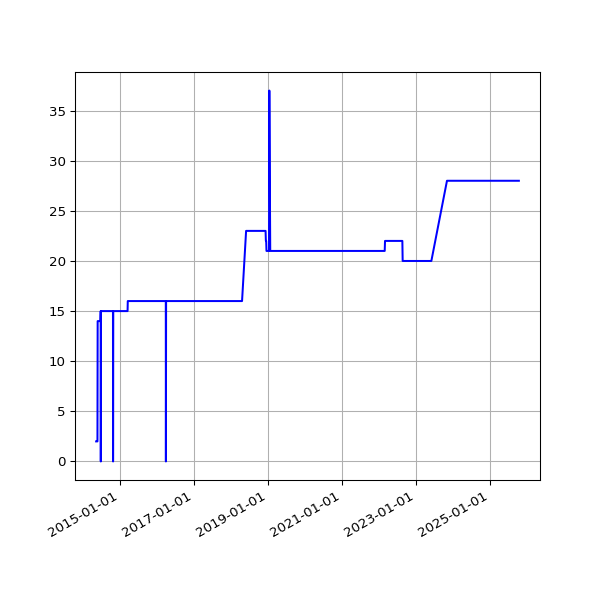

Values plotted in this chart, from the file beside it:
date, value
2014-05-14 02:39:16 +0100, 2
2014-05-15 02:36:06 +0100, 2
2014-05-16 02:47:36 +0100, 2
2014-05-17 03:04:38 +0100, 2
2014-05-18 02:33:13 +0100, 2
2014-05-19 02:40:32 +0100, 2
2014-05-20 03:03:44 +0100, 2
2014-05-21 02:38:40 +0100, 2
2014-05-22 02:41:01 +0100, 2
2014-05-23 02:36:18 +0100, 2
2014-05-24 02:41:54 +0100, 2
2014-05-25 02:39:44 +0100, 2
2014-05-26 02:40:23 +0100, 2
2014-05-27 02:51:58 +0100, 2
2014-05-28 02:41:32 +0100, 14
2014-05-29 02:41:37 +0100, 14
2014-05-30 02:40:04 +0100, 14
2014-05-31 02:44:16 +0100, 14
2014-06-01 02:38:21 +0100, 14
2014-06-02 02:37:23 +0100, 14
2014-06-03 02:37:31 +0100, 14
2014-06-04 02:38:24 +0100, 14
2014-06-05 02:35:42 +0100, 14
2014-06-06 02:38:04 +0100, 14
2014-06-07 02:37:35 +0100, 14
2014-06-08 02:41:40 +0100, 14
2014-06-09 02:45:27 +0100, 14
2014-06-10 02:39:36 +0100, 14
2014-06-11 02:48:24 +0100, 14
2014-06-12 02:43:23 +0100, 14
2014-06-13 02:43:44 +0100, 14
2014-06-14 02:41:52 +0100, 14
2014-06-15 02:48:58 +0100, 14
2014-06-16 02:43:03 +0100, 14
2014-06-17 09:03:57 +0100, 14
2014-06-18 02:45:02 +0100, 14
2014-06-19 02:46:01 +0100, 14
2014-06-20 02:38:39 +0100, 14
2014-06-21 02:40:35 +0100, 14
2014-06-22 02:35:54 +0100, 14
2014-06-23 02:38:42 +0100, 14
2014-06-24 02:36:37 +0100, 14
2014-06-25 18:54:13 +0100, 14
2014-06-26 03:23:52 +0100, 14
2014-06-27 03:31:26 +0100, 15
2014-06-28 03:28:14 +0100, 15
2014-06-29 03:29:46 +0100, 0
2014-06-30 03:18:23 +0100, 15
2014-07-01 02:27:24 +0100, 15
2014-07-02 02:39:01 +0100, 15
2014-07-03 02:43:11 +0100, 15
2014-07-04 03:17:39 +0100, 15
2014-07-05 02:48:00 +0100, 15
2014-07-06 02:44:42 +0100, 15
2014-07-07 02:51:35 +0100, 15
2014-07-08 03:02:12 +0100, 15
2014-07-09 02:46:09 +0100, 15
2014-07-10 02:51:15 +0100, 15
2014-07-11 02:45:10 +0100, 15
2014-07-12 02:43:23 +0100, 15
... 3,703 more rows
